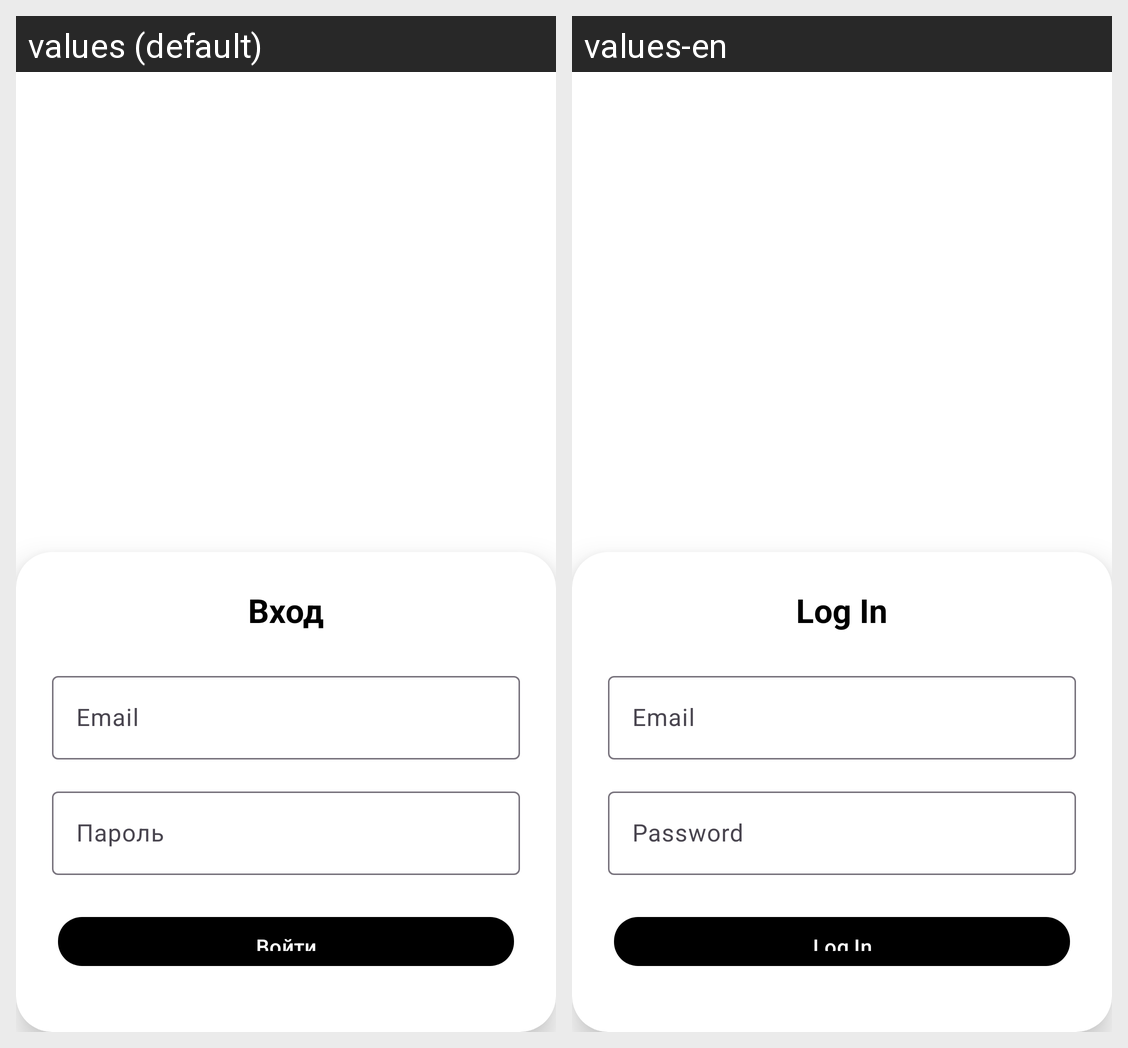

Here is an Android app screen in its default locale and in the app's own translations. Write out the translated-string differences for the strings that appear on this screen.
Android screen res/layout/fragment_sign_in.xml rendered under 2 locales, left to right: values (default), values-en. Device: Nexus 5 (rendered at 1080×1920; each locale shown at half size, 540×960, under a caption strip naming it); theme Theme.Hoopsmobile.
Strings drawn on this screen, with the default value and each locale's value (text and hints the layout hard-codes, and strings that could not be matched under every locale, appear in the picture but are not listed):

login_title
  values: Вход
  values-en: Log In

email_hint
  values: Email
  values-en: Email

password_hint
  values: Пароль
  values-en: Password

btn_login_action
  values: Войти
  values-en: Log In
